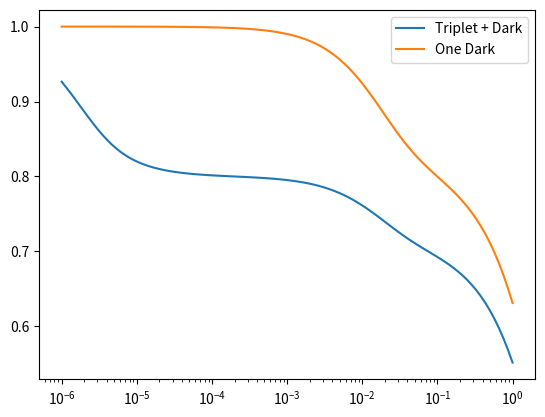

The script that saved this image:
import numpy as np
import matplotlib.pyplot as plt

def trast_model(tau, tau_T, A, tau_D, A_D, tau_bl, model_type='triplet_dark'):
    """
    TRAST model for triplet state + another reversible dark state + bleaching.
    """
    triplet = A * (1 - (1 - np.exp(-tau / tau_T)) / (tau / tau_T))
    bleaching = (1 - np.exp(-tau / tau_bl)) / (tau / tau_bl)

    if model_type == 'one_dark':
        return (1 - triplet) * bleaching
    
    dark_state2 = A_D * (1 - (1 - np.exp(-tau / tau_D)) / (tau / tau_D))
    return (1 - triplet - dark_state2) * bleaching

def test_models():
    tau = np.logspace(-6, 0, 100)
    
    # Model 1: Triplet + Dark + Bleaching
    y1 = trast_model(tau, 1e-6, 0.2, 10e-3, 0.1, 2, model_type='triplet_dark')
    
    # Model 2: One Dark + Bleaching
    y2 = trast_model(tau, 10e-3, 0.2, 0, 0, 2, model_type='one_dark')
    
    plt.figure()
    plt.semilogx(tau, y1, label='Triplet + Dark')
    plt.semilogx(tau, y2, label='One Dark')
    plt.legend()
    plt.savefig('test_models.png')
    print("Test plot saved as test_models.png")

if __name__ == "__main__":
    test_models()
